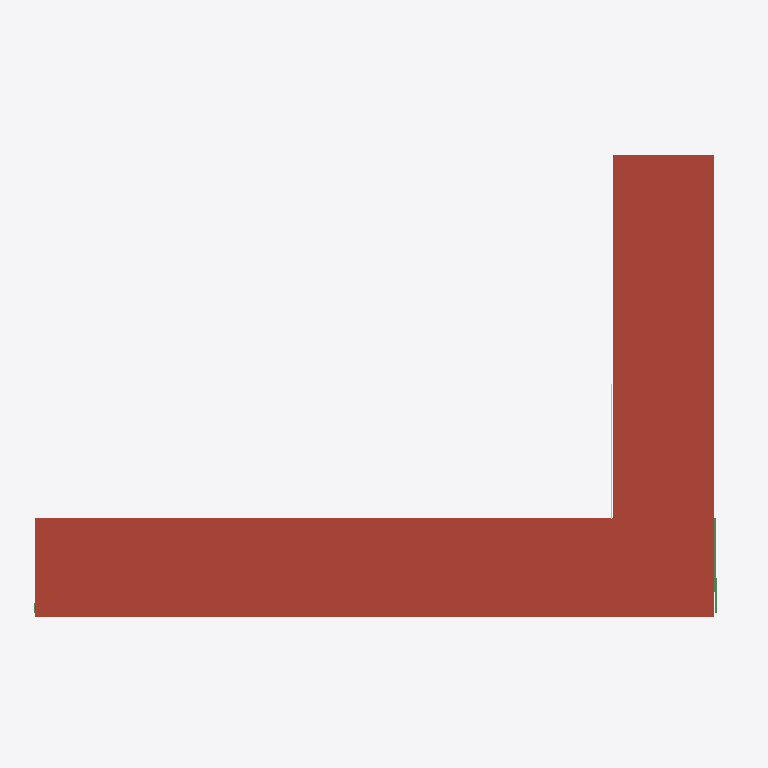
Plan cut of the same IFC building model at storey 'Roof' (level 11.50 m, cut at 12.90 m), seen from above with north up, elements coloured by IFC class: 1 roof (red-brown), 1 beam (green), 1 wall (beige). Cut surfaces are drawn darker.
Extent 67.0 m × 43.9 m × 12.1 m (x, y, z). Storeys (5): P1 at 0.00 m; P2 at 4.00 m; P3 at 7.50 m; Auditorium at 10.50 m; Roof at 11.50 m. Elements (513): 248 IfcColumn, 147 IfcBeam, 84 IfcSlab, 30 IfcWallStandardCase, 3 IfcRoof, 1 IfcWall.

HEADER;
FILE_DESCRIPTION(('ViewDefinition [CoordinationView_V2.0]','RevitIdentifiers [ContentGUID: 6dcc5eaa-7312-482b-bc25-7413a42eb957, VersionGUID: 2a168e90-db26-400e-8124-f4a357789165, NumberOfSaves: 75]','CoordinateReference [CoordinateBase: Shared Coordinates]'),'2;1');
FILE_NAME('Proposal.ifc','2026-03-19T10:30:00+01:00',(''),(''),'ODA SDAI 25.12','Autodesk - Revit 26.4.0.32 (ENU) - 26.4.0.32','');
FILE_SCHEMA(('IFC2X3'));
ENDSEC;
DATA;
#18=IFCPROJECT('1jp5wgSn98AxmbT1DRqKQd',#6,'0001',$,$,'Project Name','Project Status',(#13),#12007);
#44=IFCSITE('1jp5wgSn98AxmbT1DRqKQb',#6,'Default',$,$,#43,$,$,.ELEMENT.,(42,21,31,181945),(-71,-3,-24,-263305),0.0,$,$);
#22=IFCBUILDING('1jp5wgSn98AxmbT1DRqKQc',#6,'',$,$,#21,$,'',.ELEMENT.,$,$,#19);
#25=IFCBUILDINGSTOREY('3Aw$FV5MbAufEo59pkoNgA',#6,'P1',$,$,#24,$,'P1',.ELEMENT.,0.0);
#29=IFCBUILDINGSTOREY('3kSL0VGKv3gxJCujeqtuJj',#6,'P2',$,$,#28,$,'P2',.ELEMENT.,4000.0000000000005);
#33=IFCBUILDINGSTOREY('3Jcm064Vn2iOWhSW$AdvQ5',#6,'P3',$,$,#32,$,'P3',.ELEMENT.,7500.000000000001);
#37=IFCBUILDINGSTOREY('0D$ytGqYXFjuMNotWCwx7r',#6,'Auditorium',$,$,#36,$,'Auditorium',.ELEMENT.,10500.0);
#41=IFCBUILDINGSTOREY('0LIBF5WAf0aut2ABf1cY8c',#6,'Roof',$,$,#40,$,'Roof',.ELEMENT.,11500.0);
#10115=IFCROOF('0g5ewGsoP03e4azADNVM$j',#6,'Basic Roof:Timber - 100mm:392840',$,$,#10082,$,'392840',.NOTDEFINED.);
#8925=IFCBEAM('2l3F4AxOj5f8zsx98ExTAE',#6,'Beam_Timber:Beam 200x800:353643',$,$,#8912,#8924,'353643');
#9557=IFCWALLSTANDARDCASE('0juuILpVP6_QYAGELVehYe',#6,'Basic Wall:Generic - 120mm:370061',$,$,#9545,#9549,'370061');
ENDSEC;
